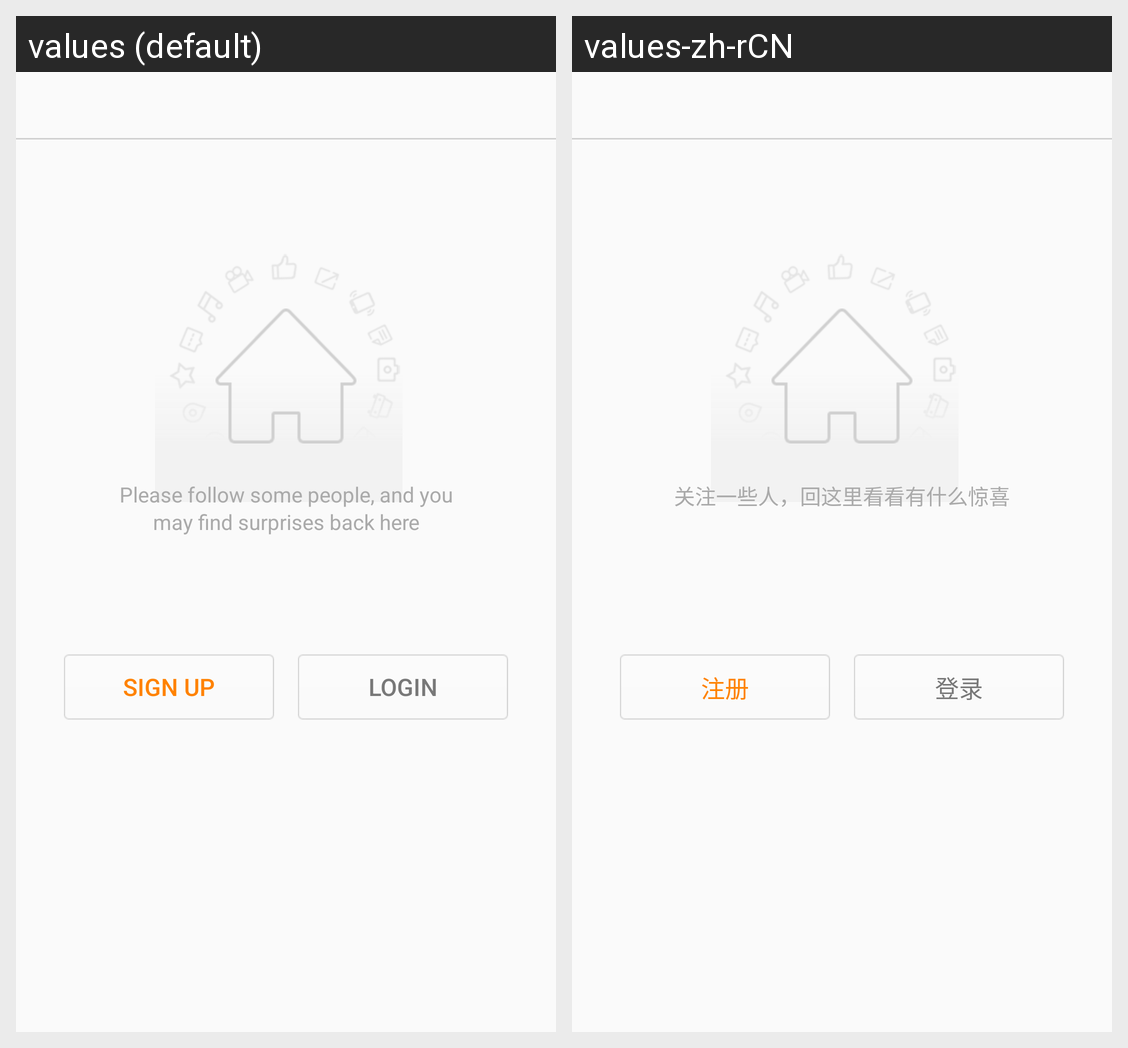

This grid shows one Android layout under two languages. Give, for every string resource on the screen, its name, the default text and each shown locale's text.
Android screen res/layout/visitor_tab_follow_fragment.xml rendered under 2 locales, left to right: values (default), values-zh-rCN. Device: Nexus 5 (rendered at 1080×1920; each locale shown at half size, 540×960, under a caption strip naming it); theme AppTheme.
Strings drawn on this screen, with the default value and each locale's value (text and hints the layout hard-codes, and strings that could not be matched under every locale, appear in the picture but are not listed):

visitor_home_tips
  values: Please follow some people, and you may find surprises back here
  values-zh-rCN: 关注一些人，回这里看看有什么惊喜

account_regist
  values: Sign Up
  values-zh-rCN: 注册

login
  values: Login
  values-zh-rCN: 登录
